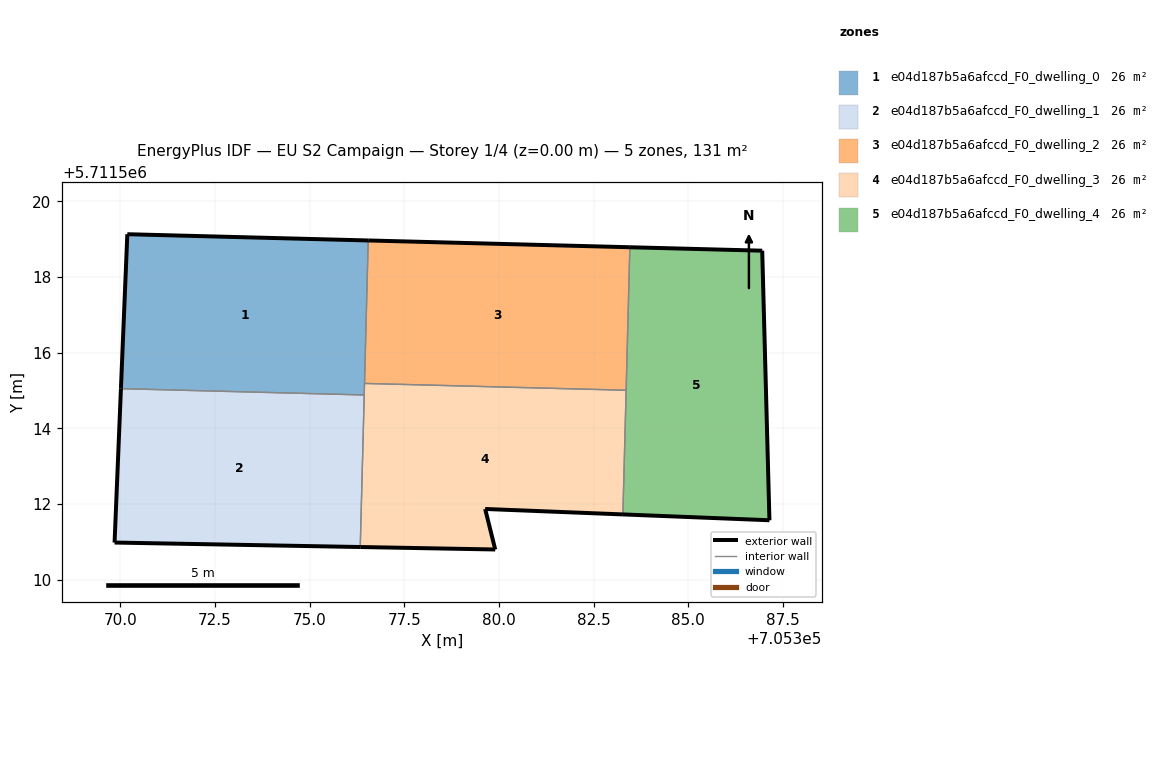
=== STOREY PLAN SPEC (per zone: floor XY polygon, exterior-wall plan segments, windows/doors) ===
zone 1: e04d187b5a6afccd_F0_dwelling_0  (26.1 m²)
  floor: (705376.44, 5711514.88) (705376.55, 5711518.96) (705370.19, 5711519.13) (705370.02, 5711515.05)
  exterior wall: (705370.02, 5711515.05) – (705370.19, 5711519.13)  [4.1 m]
  exterior wall: (705370.19, 5711519.13) – (705376.55, 5711518.96)  [6.4 m]
  interior walls: 3
zone 2: e04d187b5a6afccd_F0_dwelling_1  (26.1 m²)
  floor: (705376.34, 5711510.87) (705376.44, 5711514.88) (705370.02, 5711515.05) (705369.85, 5711510.99)
  exterior wall: (705369.85, 5711510.99) – (705370.02, 5711515.05)  [4.1 m]
  exterior wall: (705376.34, 5711510.87) – (705369.85, 5711510.99)  [6.5 m]
  interior walls: 2
zone 3: e04d187b5a6afccd_F0_dwelling_2  (26.1 m²)
  floor: (705383.36, 5711515.01) (705383.46, 5711518.79) (705376.55, 5711518.96) (705376.45, 5711515.19)
  exterior wall: (705376.55, 5711518.96) – (705383.46, 5711518.79)  [6.9 m]
  interior walls: 3
zone 4: e04d187b5a6afccd_F0_dwelling_3  (26.1 m²)
  floor: (705383.28, 5711511.73) (705383.36, 5711515.01) (705376.45, 5711515.19) (705376.34, 5711510.87) (705379.90, 5711510.80) (705379.64, 5711511.87)
  exterior wall: (705379.64, 5711511.87) – (705379.90, 5711510.80)  [1.1 m]
  exterior wall: (705379.90, 5711510.80) – (705376.34, 5711510.87)  [3.6 m]
  exterior wall: (705383.28, 5711511.73) – (705379.64, 5711511.87)  [3.6 m]
  interior walls: 4
zone 5: e04d187b5a6afccd_F0_dwelling_4  (26.1 m²)
  floor: (705387.15, 5711511.58) (705386.95, 5711518.70) (705383.46, 5711518.79) (705383.28, 5711511.73)
  exterior wall: (705383.46, 5711518.79) – (705386.95, 5711518.70)  [3.5 m]
  exterior wall: (705386.95, 5711518.70) – (705387.15, 5711511.58)  [7.1 m]
  exterior wall: (705387.15, 5711511.58) – (705383.28, 5711511.73)  [3.9 m]
  interior walls: 2

=== DERIVED (storey summary) ===
Building: EU S2 Campaign
Storey: 1 of 4  (floor level z = 0.00 m)
Storey gross floor area: 130.6 m²
Zones on this storey: 5
  - e04d187b5a6afccd_F0_dwelling_0: floor 26.1 m²; exterior wall 10.4 m (31.3 m²); WWR 0.0%
  - e04d187b5a6afccd_F0_dwelling_1: floor 26.1 m²; exterior wall 10.6 m (31.7 m²); WWR 0.0%
  - e04d187b5a6afccd_F0_dwelling_2: floor 26.1 m²; exterior wall 6.9 m (20.7 m²); WWR 0.0%
  - e04d187b5a6afccd_F0_dwelling_3: floor 26.1 m²; exterior wall 8.3 m (24.9 m²); WWR 0.0%
  - e04d187b5a6afccd_F0_dwelling_4: floor 26.1 m²; exterior wall 14.5 m (43.5 m²); WWR 0.0%
Zone adjacency (shared interzone walls):
  - e04d187b5a6afccd_F0_dwelling_0 ↔ e04d187b5a6afccd_F0_dwelling_1
  - e04d187b5a6afccd_F0_dwelling_0 ↔ e04d187b5a6afccd_F0_dwelling_2
  - e04d187b5a6afccd_F0_dwelling_0 ↔ e04d187b5a6afccd_F0_dwelling_3
  - e04d187b5a6afccd_F0_dwelling_1 ↔ e04d187b5a6afccd_F0_dwelling_3
  - e04d187b5a6afccd_F0_dwelling_2 ↔ e04d187b5a6afccd_F0_dwelling_3
  - e04d187b5a6afccd_F0_dwelling_2 ↔ e04d187b5a6afccd_F0_dwelling_4
  - e04d187b5a6afccd_F0_dwelling_3 ↔ e04d187b5a6afccd_F0_dwelling_4